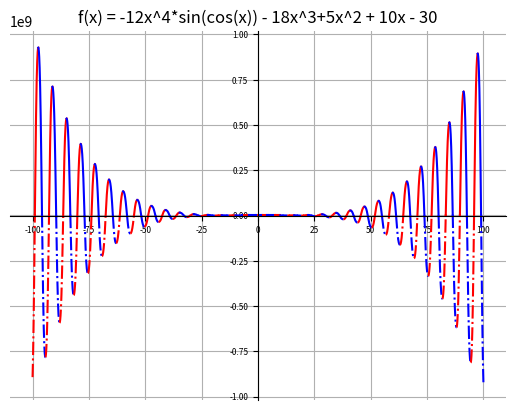

The matplotlib source for this figure:
import numpy as np
import matplotlib.pyplot as plt

limit = 100
step = 0.01
increase_high = True
color = 'b'
line_style = '-.'

x_change = {-limit: 'inc'}

x = np.arange(-limit, limit, step)

a, b, c, d, e = -12, -18, 5, 10, -30

def f(x):
    func = a*x**4*np.sin(np.cos(x)) + b*x**3 + c*x**2 + d*x + e
    return func

def switch_color():
    global color
    if color == 'b':
        color = 'r'
    else:
        color = 'b'
    return color

def switch_line():
    global line_style
    if line_style == '-':
        line_style = '-.'
    else:
        line_style = '-'
    return line_style

x_min = -limit
f_min = f(-limit)

for x_cur in x:
    if f(x_cur) < f_min:
        f_min = np.round(f(x_cur), 2)
        x_min = np.round(x_cur, 2)

print(x_min, f_min)

for i in range(len(x)-1):
    if (f(x[i]) > 0 and f(x[i+1]) < 0) or (f(x[i]) < 0 and f(x[i+1]) > 0):
        x_change[x[i]] = 'zero'
    if increase_high:
        if f(x[i]) > f(x[i+1]):
            increase_high = False
            x_change[x[i]] = 'inc'
    else:
        if f(x[i]) < f(x[i+1]):
            increase_high = True
            x_change[x[i]] = 'inc'

x_change[limit] = 'inc'
print(x_change)

x_keys = [x for x in x_change]
x_keys.sort()
print(x_keys)

for i in range(len(x_keys) - 1):
    x_cur = np.arange(x_keys[i], x_keys[i+1] + step, step)
    if x_change.get(x_keys[i]) == 'zero':
        switch_line()
    else:
        switch_color()
    plt.rcParams['lines.linestyle'] = line_style
    plt.tick_params(axis='both', which='major', labelsize=6)
    plt.grid(True)
    plt.plot(x_cur, f(x_cur), color)

ax = plt.gca()
plt.title(f'f(x) = -12x^4*sin(cos(x)) - 18x^3+5x^2 + 10x - 30')
ax.spines.left.set_position('zero')
ax.spines.bottom.set_position('zero')
ax.spines['left'].set_position('center')
ax.spines['bottom'].set_position('center')
ax.spines['top'].set_visible(False)
ax.spines['right'].set_visible(False)
plt.show()